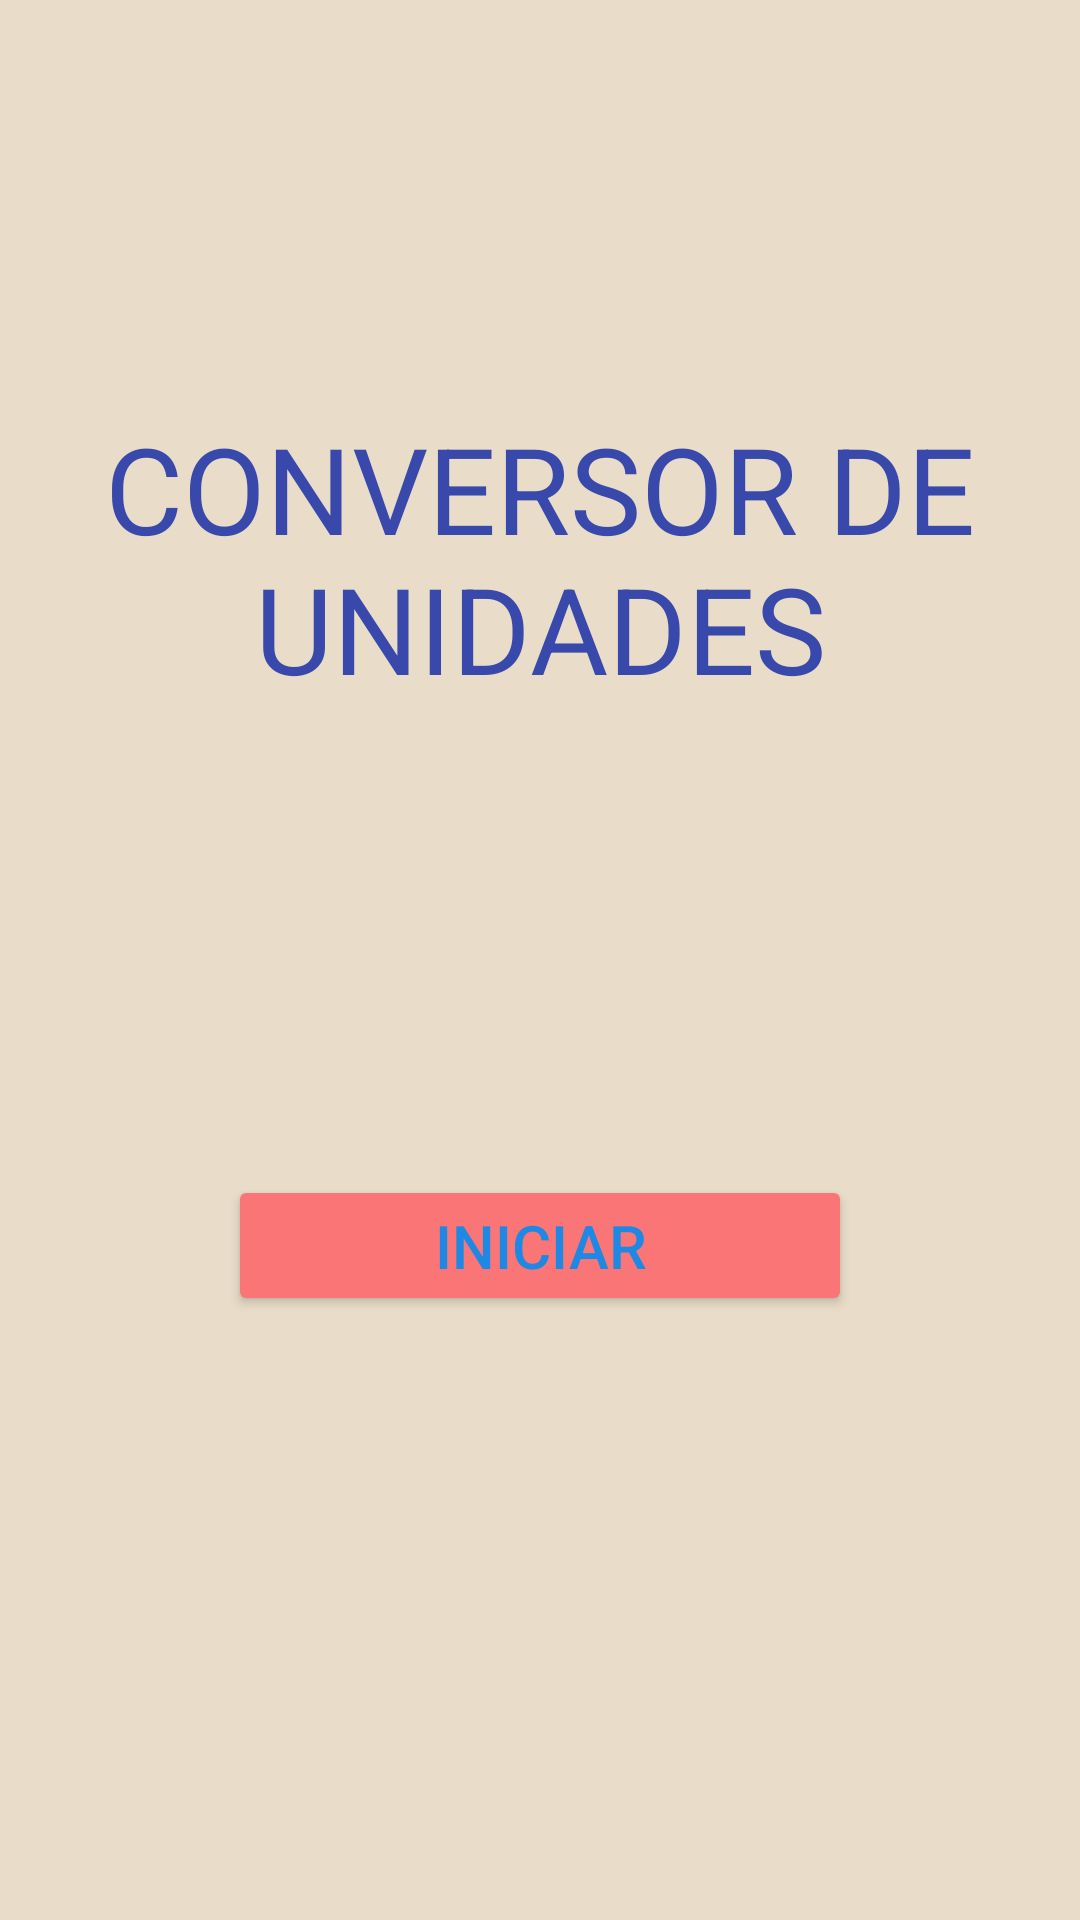

Here is an Android app screen rendered from its layout file. Give the layout XML and the strings, colors and styles it references.
<!-- AndroidManifest.xml: application theme Theme.Proyecto_practica -->
<!-- res/layout/activity_main.xml -->
<?xml version="1.0" encoding="utf-8"?>
<androidx.constraintlayout.widget.ConstraintLayout
    xmlns:android="http://schemas.android.com/apk/res/android"
    xmlns:app="http://schemas.android.com/apk/res-auto"
    xmlns:tools="http://schemas.android.com/tools"
    android:layout_width="match_parent"
    android:layout_height="match_parent"
    android:background="@color/Fondos"
    tools:context=".MainActivity">


    <TextView
        android:id="@+id/Titulo"
        android:layout_width="340dp"
        android:layout_height="114dp"
        android:layout_marginTop="136dp"
        android:text="CONVERSOR DE UNIDADES"
        android:textAlignment="center"
        android:textColor="@color/Titulos"
        android:textSize="40sp"
        app:layout_constraintEnd_toEndOf="parent"
        app:layout_constraintStart_toStartOf="parent"
        app:layout_constraintTop_toTopOf="parent" />

    <Button
        android:id="@+id/iniciar"
        android:layout_width="208dp"
        android:layout_height="47dp"
        android:layout_marginStart="161dp"
        android:layout_marginTop="152dp"
        android:layout_marginEnd="161dp"
        android:layout_marginBottom="212dp"
        android:backgroundTint="#FA7676"
        android:text="Iniciar"
        android:textColor="#1E88E5"
        android:textSize="20sp"
        app:layout_constraintBottom_toBottomOf="parent"
        app:layout_constraintEnd_toEndOf="parent"
        app:layout_constraintStart_toStartOf="parent"
        app:layout_constraintTop_toBottomOf="@+id/Titulo" />

</androidx.constraintlayout.widget.ConstraintLayout>
<!-- resources referenced by this layout -->
<resources>
  <color name="Fondos">#97DCCCA5</color>
  <color name="Titulos">#3949AB</color>
  <style name="Theme.Proyecto_practica" parent="Base.Theme.Proyecto_practica" />
  <style name="Base.Theme.Proyecto_practica" parent="Theme.Material3.DayNight.NoActionBar">
          
          
      </style>
</resources>
